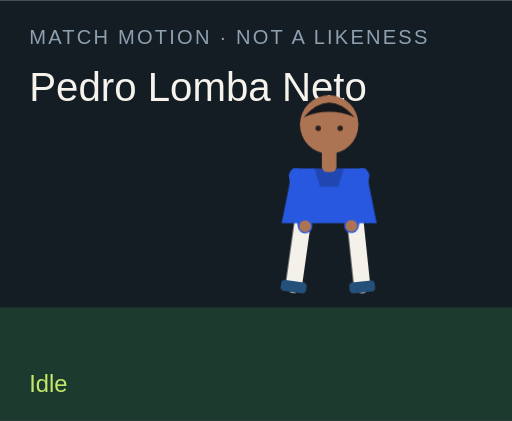
t = 0.00 s
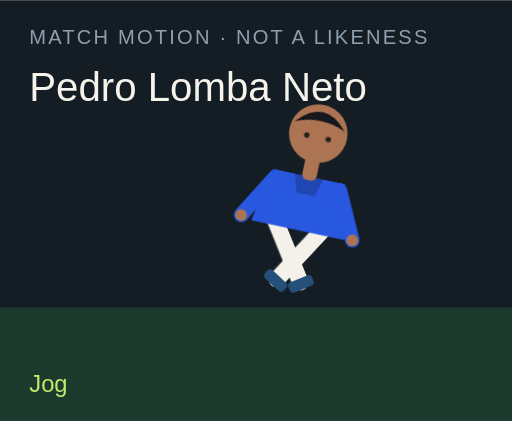
t = 1.50 s
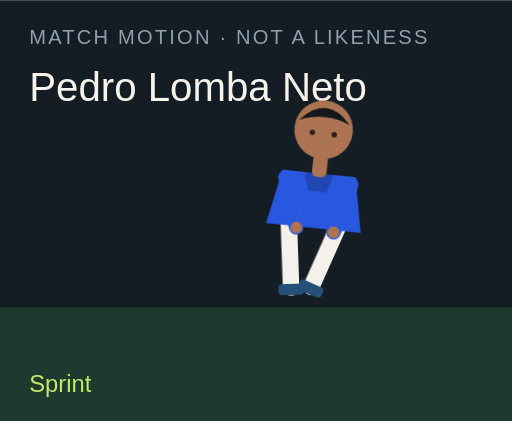
t = 3.00 s
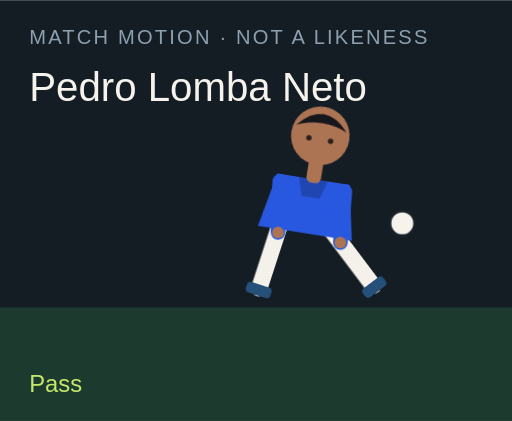
t = 4.50 s
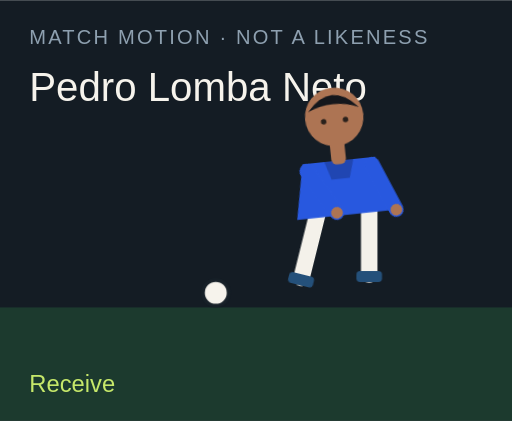
t = 6.00 s
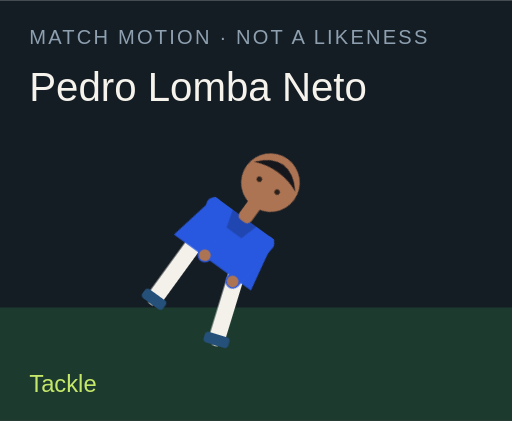
t = 7.50 s

The animated SVG that drew these frames (rendered in a browser with its animation timeline set to each time). Animation: 18 CSS @keyframes rules; one cycle of 9.00 s, repeats indefinitely.

<?xml version="1.0" encoding="UTF-8"?>
<svg xmlns="http://www.w3.org/2000/svg" viewBox="0 0 280 230" role="img">
  <style>@media (prefers-reduced-motion: reduce){animate,animateTransform{display:none}}</style>
  <rect width="280" height="230" fill="#141c24"/>
  <rect y="168" width="280" height="62" fill="#1c3a2e"/>
  <text x="16" y="24" fill="#8ea0b0" font-family="Arial,sans-serif" font-size="11" letter-spacing="1.2">MATCH MOTION · NOT A LIKENESS</text>
  <text x="16" y="55" fill="#f6f3ec" font-family="Impact,sans-serif" font-size="22">Pedro Lomba Neto</text>
  <circle r="7" fill="#f6f3ec" stroke="#172028" stroke-width="2" id="motion-55080" cx="150" cy="160" opacity="0">
    
    
    
  </circle>
  <g transform="translate(132 40)">
    <g id="motion-55102" transform="rotate(0 48 90)">
      
      <g id="motion-55104" transform="translate(0 0)">
        
        <g transform="translate(34 78)"><g id="motion-55106" transform="rotate(8)"><path d="M0 0 V38" stroke="#f4f1ea" stroke-width="9" stroke-linecap="round"/><rect x="-7" y="36" width="14" height="6" rx="2" fill="#24507a"/></g></g>
        <g transform="translate(62 78)"><g id="motion-55108" transform="rotate(-6)"><path d="M0 0 V38" stroke="#f4f1ea" stroke-width="9" stroke-linecap="round"/><rect x="-7" y="36" width="14" height="6" rx="2" fill="#24507a"/></g></g>
        <path d="M28 52 h40 l6 30 H22 Z" fill="#2858df"/>
        <path d="M40 52 h16 l-3 10 H43 Z" fill="#000" opacity=".2"/>
        <g transform="translate(30 56)"><g id="motion-55110" transform="rotate(-10)"><path d="M0 0 V28" stroke="#2858df" stroke-width="8" stroke-linecap="round"/><circle cx="0" cy="28" r="3.2" fill="#ad7453"/></g></g>
        <g transform="translate(66 56)"><g id="motion-55112" transform="rotate(12)"><path d="M0 0 V28" stroke="#2858df" stroke-width="8" stroke-linecap="round"/><circle cx="0" cy="28" r="3.2" fill="#ad7453"/></g></g>
        <rect x="44" y="40" width="8" height="14" rx="3" fill="#ad7453"/>
        <circle cx="48" cy="28" r="16" fill="#ad7453"/>
        <path d="M34 24 Q48 8 62 24 Q48 18 34 24" fill="#15171c"/>
        <circle cx="42" cy="30" r="1.5" fill="#2a211c"/><circle cx="54" cy="30" r="1.5" fill="#2a211c"/>
      </g>
    </g>
  </g>
  <text x="16" y="214" fill="#c6e86a" font-family="Arial,sans-serif" font-size="13" opacity="1" id="motion-55084">Idle</text><text x="16" y="214" fill="#c6e86a" font-family="Arial,sans-serif" font-size="13" opacity="0" id="motion-55086">Jog</text><text x="16" y="214" fill="#c6e86a" font-family="Arial,sans-serif" font-size="13" opacity="0" id="motion-55088">Sprint</text><text x="16" y="214" fill="#c6e86a" font-family="Arial,sans-serif" font-size="13" opacity="0" id="motion-55090">Dribble</text><text x="16" y="214" fill="#c6e86a" font-family="Arial,sans-serif" font-size="13" opacity="0" id="motion-55092">Pass</text><text x="16" y="214" fill="#c6e86a" font-family="Arial,sans-serif" font-size="13" opacity="0" id="motion-55094">Shoot</text><text x="16" y="214" fill="#c6e86a" font-family="Arial,sans-serif" font-size="13" opacity="0" id="motion-55096">Receive</text><text x="16" y="214" fill="#c6e86a" font-family="Arial,sans-serif" font-size="13" opacity="0" id="motion-55098">Tackle</text><text x="16" y="214" fill="#c6e86a" font-family="Arial,sans-serif" font-size="13" opacity="0" id="motion-55100">Slide</text>
<style>@keyframes track-55081{0%{cx:150px}11.1%{cx:156px}22.2%{cx:164px}33.300000000000004%{cx:142px}44.4%{cx:190px}55.60000000000001%{cx:250px}66.7%{cx:118px}77.8%{cx:150px}88.9%{cx:150px}100%{cx:150px}}@keyframes track-55082{0%{cy:160px}11.1%{cy:158px}22.2%{cy:154px}33.300000000000004%{cy:156px}44.4%{cy:148px}55.60000000000001%{cy:96px}66.7%{cy:160px}77.8%{cy:160px}88.9%{cy:160px}100%{cy:160px}}@keyframes track-55083{0%{opacity:0}11.1%{opacity:0}22.2%{opacity:0}33.300000000000004%{opacity:1}44.4%{opacity:1}55.60000000000001%{opacity:1}66.7%{opacity:1}77.8%{opacity:0}88.9%{opacity:0}100%{opacity:0}}@keyframes track-55085{0%{opacity:1}11.1%{opacity:0}22.2%{opacity:0}33.300000000000004%{opacity:0}44.4%{opacity:0}55.60000000000001%{opacity:0}66.7%{opacity:0}77.8%{opacity:0}88.9%{opacity:0}100%{opacity:1}}@keyframes track-55087{0%{opacity:0}11.1%{opacity:1}22.2%{opacity:0}33.300000000000004%{opacity:0}44.4%{opacity:0}55.60000000000001%{opacity:0}66.7%{opacity:0}77.8%{opacity:0}88.9%{opacity:0}100%{opacity:0}}@keyframes track-55089{0%{opacity:0}11.1%{opacity:0}22.2%{opacity:1}33.300000000000004%{opacity:0}44.4%{opacity:0}55.60000000000001%{opacity:0}66.7%{opacity:0}77.8%{opacity:0}88.9%{opacity:0}100%{opacity:0}}@keyframes track-55091{0%{opacity:0}11.1%{opacity:0}22.2%{opacity:0}33.300000000000004%{opacity:1}44.4%{opacity:0}55.60000000000001%{opacity:0}66.7%{opacity:0}77.8%{opacity:0}88.9%{opacity:0}100%{opacity:0}}@keyframes track-55093{0%{opacity:0}11.1%{opacity:0}22.2%{opacity:0}33.300000000000004%{opacity:0}44.4%{opacity:1}55.60000000000001%{opacity:0}66.7%{opacity:0}77.8%{opacity:0}88.9%{opacity:0}100%{opacity:0}}@keyframes track-55095{0%{opacity:0}11.1%{opacity:0}22.2%{opacity:0}33.300000000000004%{opacity:0}44.4%{opacity:0}55.60000000000001%{opacity:1}66.7%{opacity:0}77.8%{opacity:0}88.9%{opacity:0}100%{opacity:0}}@keyframes track-55097{0%{opacity:0}11.1%{opacity:0}22.2%{opacity:0}33.300000000000004%{opacity:0}44.4%{opacity:0}55.60000000000001%{opacity:0}66.7%{opacity:1}77.8%{opacity:0}88.9%{opacity:0}100%{opacity:0}}@keyframes track-55099{0%{opacity:0}11.1%{opacity:0}22.2%{opacity:0}33.300000000000004%{opacity:0}44.4%{opacity:0}55.60000000000001%{opacity:0}66.7%{opacity:0}77.8%{opacity:1}88.9%{opacity:0}100%{opacity:0}}@keyframes track-55101{0%{opacity:0}11.1%{opacity:0}22.2%{opacity:0}33.300000000000004%{opacity:0}44.4%{opacity:0}55.60000000000001%{opacity:0}66.7%{opacity:0}77.8%{opacity:0}88.9%{opacity:1}100%{opacity:0}}@keyframes track-55103{0%{transform:rotate(0deg)}11.1%{transform:rotate(8deg)}22.2%{transform:rotate(16deg)}33.300000000000004%{transform:rotate(6deg)}44.4%{transform:rotate(4deg)}55.60000000000001%{transform:rotate(14deg)}66.7%{transform:rotate(-6deg)}77.8%{transform:rotate(34deg)}88.9%{transform:rotate(38deg)}100%{transform:rotate(0deg)}}@keyframes track-55105{0%{transform:translate(0px,0px)}11.1%{transform:translate(0px,-3px)}22.2%{transform:translate(0px,-6px)}33.300000000000004%{transform:translate(0px,-2px)}44.4%{transform:translate(0px,2px)}55.60000000000001%{transform:translate(0px,-4px)}66.7%{transform:translate(0px,1px)}77.8%{transform:translate(0px,10px)}88.9%{transform:translate(0px,12px)}100%{transform:translate(0px,0px)}}@keyframes track-55107{0%{transform:rotate(8deg)}11.1%{transform:rotate(-26deg)}22.2%{transform:rotate(-42deg)}33.300000000000004%{transform:rotate(-8deg)}44.4%{transform:rotate(6deg)}55.60000000000001%{transform:rotate(12deg)}66.7%{transform:rotate(20deg)}77.8%{transform:rotate(-8deg)}88.9%{transform:rotate(8deg)}100%{transform:rotate(8deg)}}@keyframes track-55109{0%{transform:rotate(-6deg)}11.1%{transform:rotate(24deg)}22.2%{transform:rotate(38deg)}33.300000000000004%{transform:rotate(18deg)}44.4%{transform:rotate(-38deg)}55.60000000000001%{transform:rotate(-54deg)}66.7%{transform:rotate(6deg)}77.8%{transform:rotate(-22deg)}88.9%{transform:rotate(-16deg)}100%{transform:rotate(-6deg)}}@keyframes track-55111{0%{transform:rotate(-10deg)}11.1%{transform:rotate(24deg)}22.2%{transform:rotate(36deg)}33.300000000000004%{transform:rotate(-18deg)}44.4%{transform:rotate(10deg)}55.60000000000001%{transform:rotate(-24deg)}66.7%{transform:rotate(-30deg)}77.8%{transform:rotate(12deg)}88.9%{transform:rotate(-64deg)}100%{transform:rotate(-10deg)}}@keyframes track-55113{0%{transform:rotate(12deg)}11.1%{transform:rotate(-20deg)}22.2%{transform:rotate(-32deg)}33.300000000000004%{transform:rotate(14deg)}44.4%{transform:rotate(-26deg)}55.60000000000001%{transform:rotate(18deg)}66.7%{transform:rotate(-22deg)}77.8%{transform:rotate(-6deg)}88.9%{transform:rotate(18deg)}100%{transform:rotate(12deg)}}@media(prefers-reduced-motion:no-preference){#motion-55080{animation:track-55081 9s linear infinite both,track-55082 9s linear infinite both,track-55083 9s steps(1,end) infinite both}#motion-55084{animation:track-55085 9s steps(1,end) infinite both}#motion-55086{animation:track-55087 9s steps(1,end) infinite both}#motion-55088{animation:track-55089 9s steps(1,end) infinite both}#motion-55090{animation:track-55091 9s steps(1,end) infinite both}#motion-55092{animation:track-55093 9s steps(1,end) infinite both}#motion-55094{animation:track-55095 9s steps(1,end) infinite both}#motion-55096{animation:track-55097 9s steps(1,end) infinite both}#motion-55098{animation:track-55099 9s steps(1,end) infinite both}#motion-55100{animation:track-55101 9s steps(1,end) infinite both}#motion-55102{animation:track-55103 9s linear infinite both}#motion-55104{animation:track-55105 9s linear infinite both}#motion-55106{animation:track-55107 9s linear infinite both}#motion-55108{animation:track-55109 9s linear infinite both}#motion-55110{animation:track-55111 9s linear infinite both}#motion-55112{animation:track-55113 9s linear infinite both}}</style></svg>
